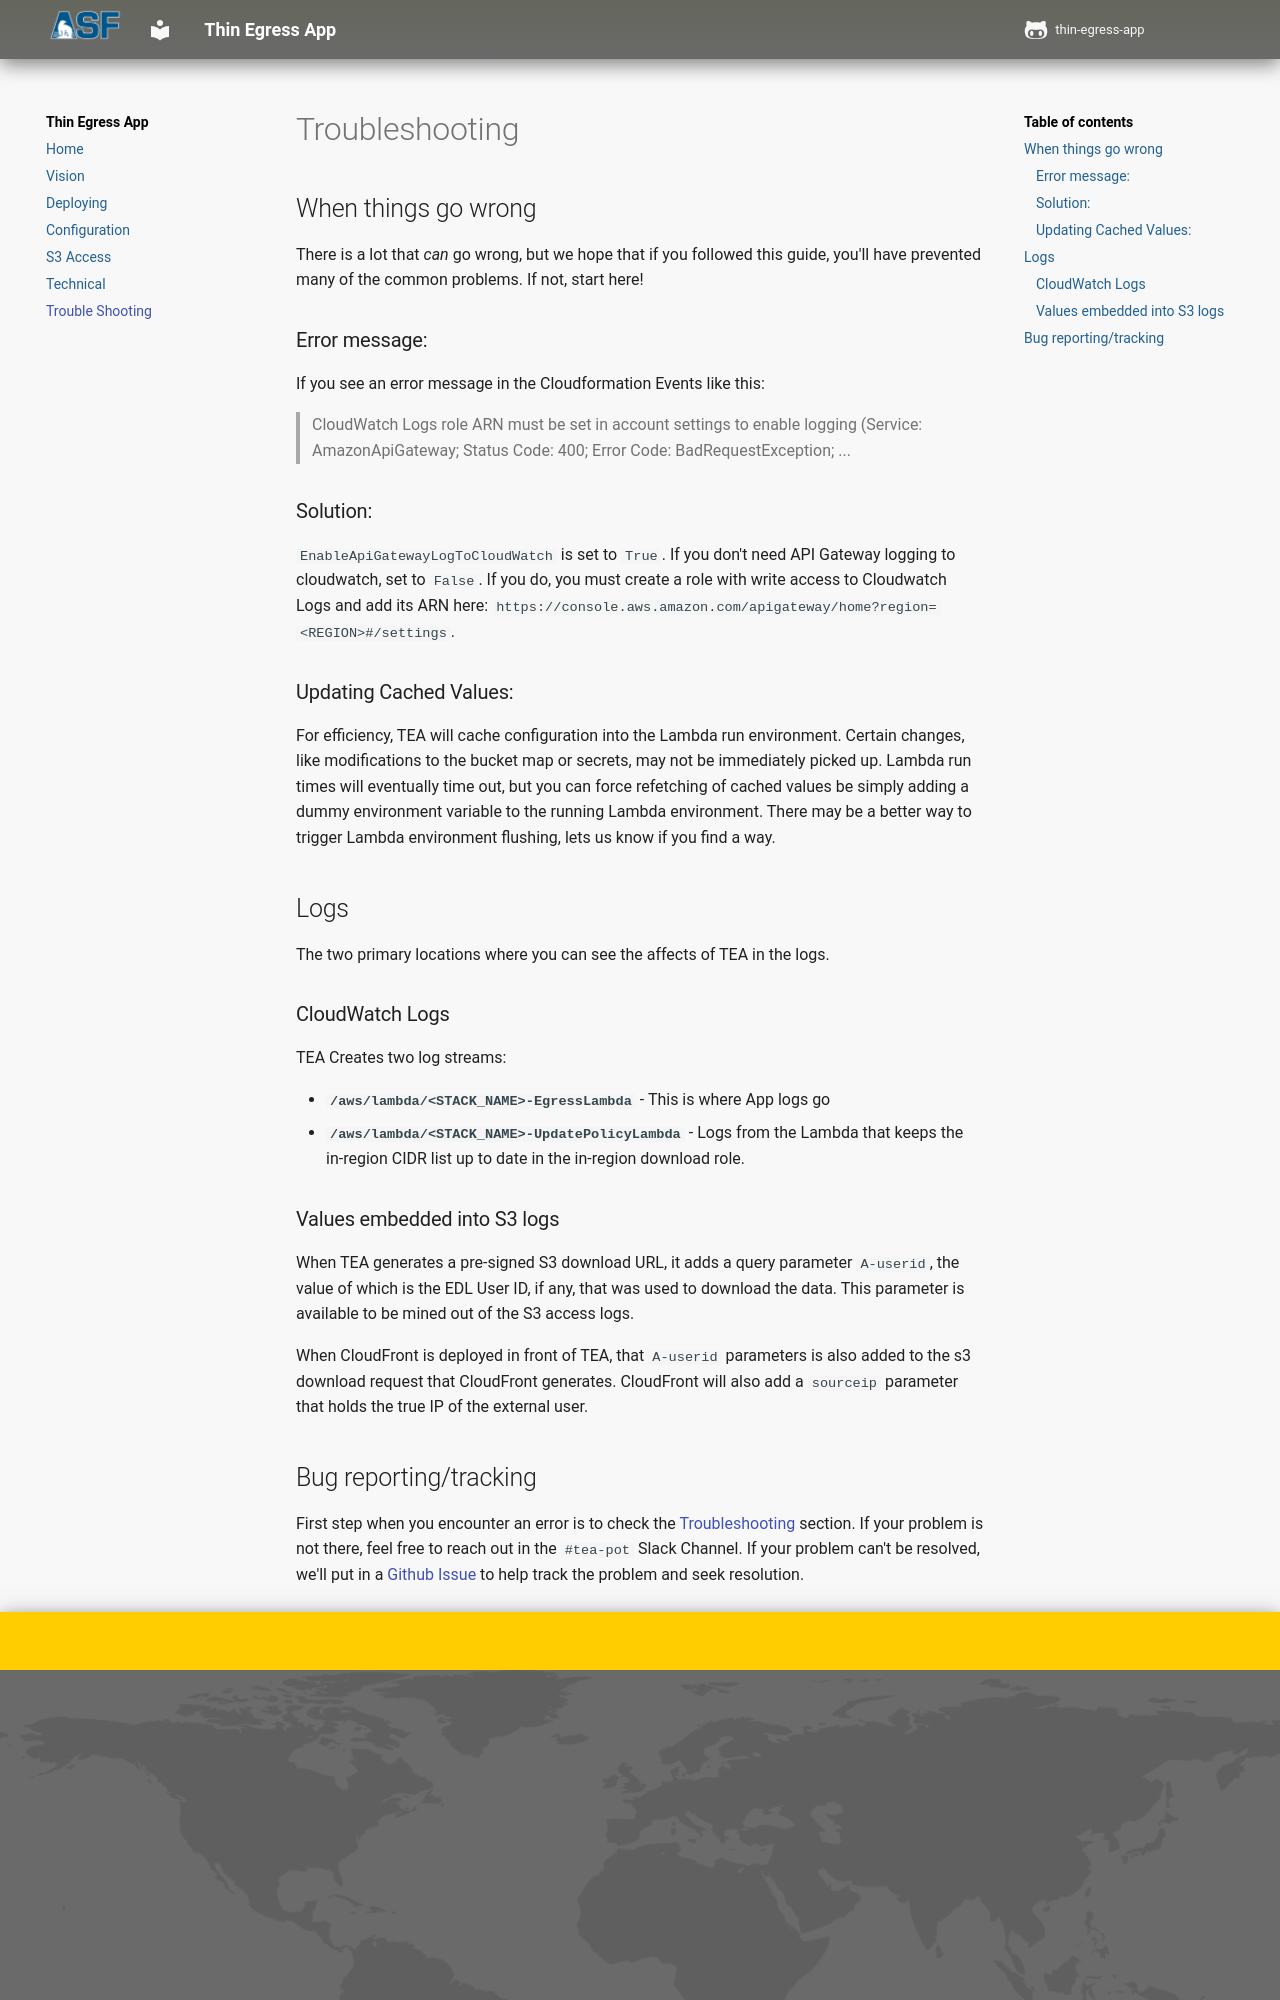

repository: asfadmin/thin-egress-app · page: troubleshooting/index.html · generator: mkdocs

# Troubleshooting

## When things go wrong

There is a lot that _can_ go wrong, but we hope that if you followed this
guide, you'll have prevented many of the common problems. If not, start
here!

### Error message:
If you see an error message in the Cloudformation Events like this:
> CloudWatch Logs role ARN must be set in account settings to enable logging (Service: AmazonApiGateway; Status Code: 400; Error Code: BadRequestException; ...

### Solution:

`EnableApiGatewayLogToCloudWatch` is set to `True`. If you don't need API Gateway logging to cloudwatch, set to `False`. If you do, you must create a role with write access to Cloudwatch Logs and add its ARN here: `https://console.aws.amazon.com/apigateway/home?region=<REGION>#/settings`.

### Updating Cached Values:

For efficiency, TEA will cache configuration into the Lambda run environment.
Certain changes, like modifications to the bucket map or secrets, may not be
immediately picked up. Lambda run times will eventually time out, but you can
force refetching of cached values be simply adding a dummy environment
variable to the running Lambda environment. There may be a better way to
trigger Lambda environment flushing, lets us know if you find a way.

## Logs

The two primary locations where you can see the affects of TEA in the logs.

### CloudWatch Logs

TEA Creates two log streams:

* **`/aws/lambda/<STACK_NAME>-EgressLambda`** - This is where App logs go
* **`/aws/lambda/<STACK_NAME>-UpdatePolicyLambda`** - Logs from the Lambda that
keeps the in-region CIDR list up to date in the in-region download role.

### Values embedded into S3 logs

When TEA generates a pre-signed S3 download URL, it adds a query parameter
`A-userid`, the value of which is the EDL User ID, if any, that was used to
download the data. This parameter is available to be mined out of the S3
access logs.

When CloudFront is deployed in front of TEA, that `A-userid` parameters is
also added to the s3 download request that CloudFront generates. CloudFront
will also add a `sourceip` parameter that holds the true IP of the external
user.
